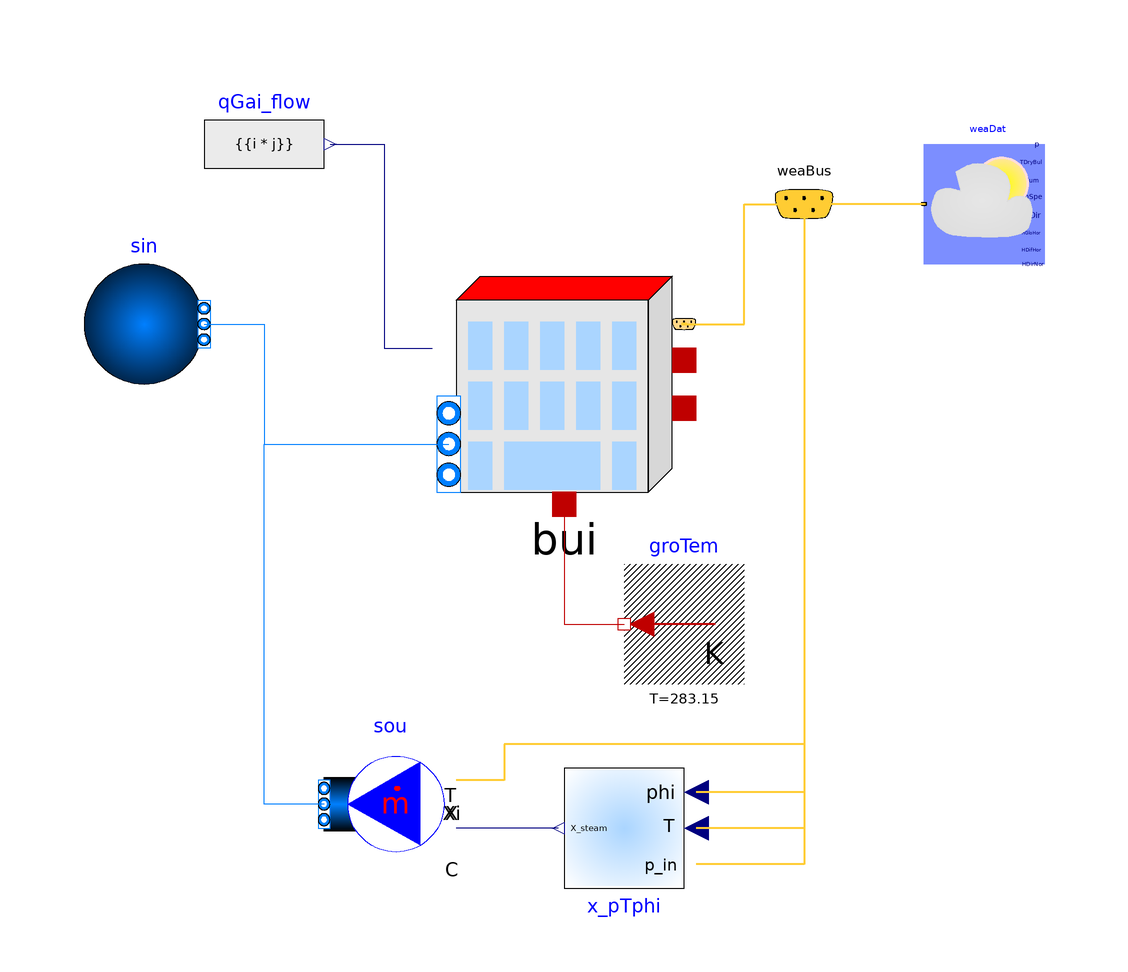

Above is the diagram view of the following Modelica model: its components placed by their Placement annotations and its connect equations drawn as lines.

model ExampleBuilding_Shape22
  extends Examples.BaseClasses.BaseExample(
    final nRoo=4,
    final nGro=3,
    final A={24,32,15,39},
    final h=fill(2.7, nRoo),
    final airExRa=ones(nRoo),
    final haveRoof={false,true,false,true},
    final floorType={Types.FloorType.GroundFloor,Types.FloorType.GroundFloor,Types.FloorType.GroundFloor,BuildingModel.Types.FloorType.IntermediateFloor});

  Building bui(
    nRoo=nRoo,
    AFlo=A,
    hRoo=h,
    aziExtWal=[Buildings.Types.Azimuth.N; Buildings.Types.Azimuth.N; 0; 0],
    use_qGai_flow=true,
    redeclare Data.OpaqueConstructions.Gro1958 gro,
    redeclare Data.OpaqueConstructions.Flo1958 flo,
    redeclare Data.OpaqueConstructions.Ext1958 ext,
    redeclare Data.OpaqueConstructions.Int1958 int,
    redeclare Data.OpaqueConstructions.Roof1958 roof,
    energyDynamics=Modelica.Fluid.Types.Dynamics.FixedInitial,
    redeclare
      Buildings.HeatTransfer.Data.GlazingSystems.TripleClearAir13ClearAir13Clear
      glaSys,
    nExtWal={1,1,0,0},
    AExtWal=[9; 12; 0; 0],
    nExtWalWin={1,2,3,4},
    AExtWalWin=[24,0,0,0; 24,12,0,0; 15,9,15,0; 39,12,39,12],
    hWin=[2,0,0,0; 2,2,0,0; 2,2,2,0; 2,2,2,2],
    wWin=[6,0,0,0; 6,2,0,0; 3,1,3,0; 10,1,10,1],
    aziExtWalWin=[Buildings.Types.Azimuth.W,0,0,0; Buildings.Types.Azimuth.E,
        Buildings.Types.Azimuth.S,0,0; Buildings.Types.Azimuth.E,Buildings.Types.Azimuth.S,
        Buildings.Types.Azimuth.W,0; Buildings.Types.Azimuth.W,Buildings.Types.Azimuth.N,
        Buildings.Types.Azimuth.E,Buildings.Types.Azimuth.S],
    rooCon=[0,1.1,2.1,0; 1.1,0,0,0; 1.2,0,0,0; 0,0,0,0],
    AIntWal=[24,9; 24,0; 9,0; 0,0],
    floCon=[0,0,0,0; 0,0,0,0; 0,0,0,0; 0.615,0,0.385,0],
    nPorts=nPorts,
    lat=lat,
    redeclare package Medium = MediumAir,
    haveRoof=haveRoof,
    floorType=floorType)
    annotation (Placement(transformation(extent={{-20,-20},{20,20}})));

  Modelica.Blocks.Sources.RealExpression qGai_flow[4,3](y={{i*j for i in 1:3}
        for j in 1:4})
    annotation (Placement(transformation(extent={{-60,30},{-40,50}})));

equation
  connect(bui.weaBus, weaBus) annotation (Line(
      points={{20,10},{30,10},{30,30},{40,30}},
      color={255,204,51},
      thickness=0.5), Text(
      string="%second",
      index=1,
      extent={{6,3},{6,3}}));
  for i in 1:nRoo loop
    connect(sin[i].ports[1], bui.ports[i, 2]) annotation (Line(points={{-60,10},
            {-50,10},{-50,-10},{-19.2,-10}},
                                  color={0,127,255}));
    connect(sou[i].ports[1], bui.ports[i, 1]) annotation (Line(points={{-40,-70},
            {-50,-70},{-50,-10},{-19.2,-10}},
                                  color={0,127,255}));
  end for;
  connect(qGai_flow.y, bui.qGai_flow) annotation (Line(points={{-39,40},{-30,40},
          {-30,6},{-22,6}}, color={0,0,127}));
  connect(bui.heaPorFlo, groTem.port) annotation (Line(points={{0,-20},{0,-20},{
          0,-38},{0,-40},{10,-40}}, color={191,0,0}));
  annotation (
    Icon(coordinateSystem(preserveAspectRatio=false)),
    Diagram(coordinateSystem(preserveAspectRatio=false)),
    experiment(StopTime=3.1536e+07));
end ExampleBuilding_Shape22;